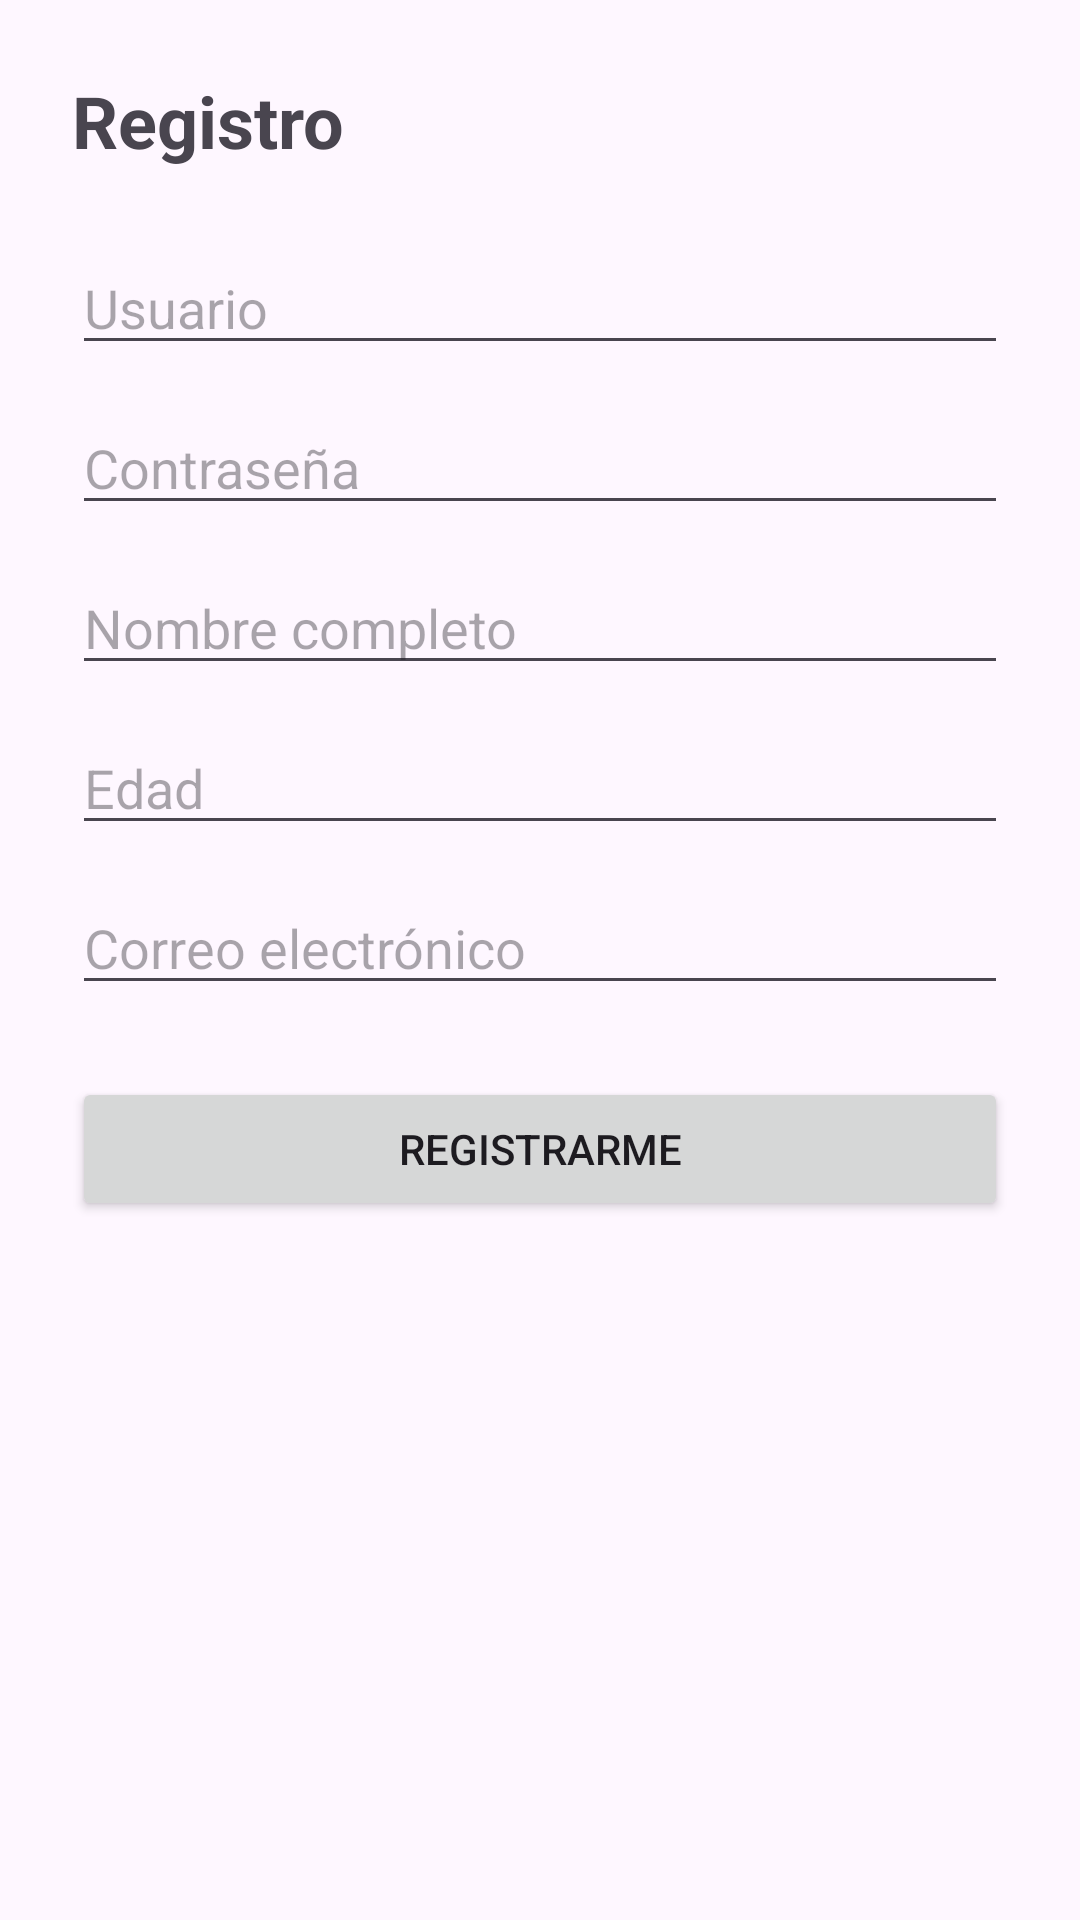

The Android layout XML behind this screen, and the referenced resources:
<!-- AndroidManifest.xml: application theme Theme.PFMovil -->
<!-- res/layout/activity_register.xml -->
<?xml version="1.0" encoding="utf-8"?>
<ScrollView xmlns:android="http://schemas.android.com/apk/res/android"
    android:layout_width="match_parent"
    android:layout_height="match_parent">

    <LinearLayout
        android:orientation="vertical"
        android:padding="24dp"
        android:layout_width="match_parent"
        android:layout_height="wrap_content">

        <TextView
            android:text="Registro"
            android:textSize="24sp"
            android:textStyle="bold"
            android:layout_marginBottom="24dp"
            android:layout_width="wrap_content"
            android:layout_height="wrap_content" />

        <EditText
            android:id="@+id/edtRegUsername"
            android:hint="Usuario"
            android:layout_width="match_parent"
            android:layout_height="wrap_content" />

        <EditText
            android:id="@+id/edtRegPassword"
            android:hint="Contraseña"
            android:inputType="textPassword"
            android:layout_width="match_parent"
            android:layout_height="wrap_content"
            android:layout_marginTop="12dp" />

        <EditText
            android:id="@+id/edtRegFullName"
            android:hint="Nombre completo"
            android:layout_width="match_parent"
            android:layout_height="wrap_content"
            android:layout_marginTop="12dp" />

        <EditText
            android:id="@+id/edtRegAge"
            android:hint="Edad"
            android:inputType="number"
            android:layout_width="match_parent"
            android:layout_height="wrap_content"
            android:layout_marginTop="12dp" />

        <EditText
            android:id="@+id/edtRegEmail"
            android:hint="Correo electrónico"
            android:inputType="textEmailAddress"
            android:layout_width="match_parent"
            android:layout_height="wrap_content"
            android:layout_marginTop="12dp" />

        <Button
            android:id="@+id/btnRegister"
            android:text="Registrarme"
            android:layout_width="match_parent"
            android:layout_height="wrap_content"
            android:layout_marginTop="24dp" />

    </LinearLayout>
</ScrollView>
<!-- resources referenced by this layout -->
<resources>
  <style name="Theme.PFMovil" parent="Base.Theme.PFMovil" />
  <style name="Base.Theme.PFMovil" parent="Theme.Material3.DayNight.NoActionBar">
          
          
      </style>
</resources>
